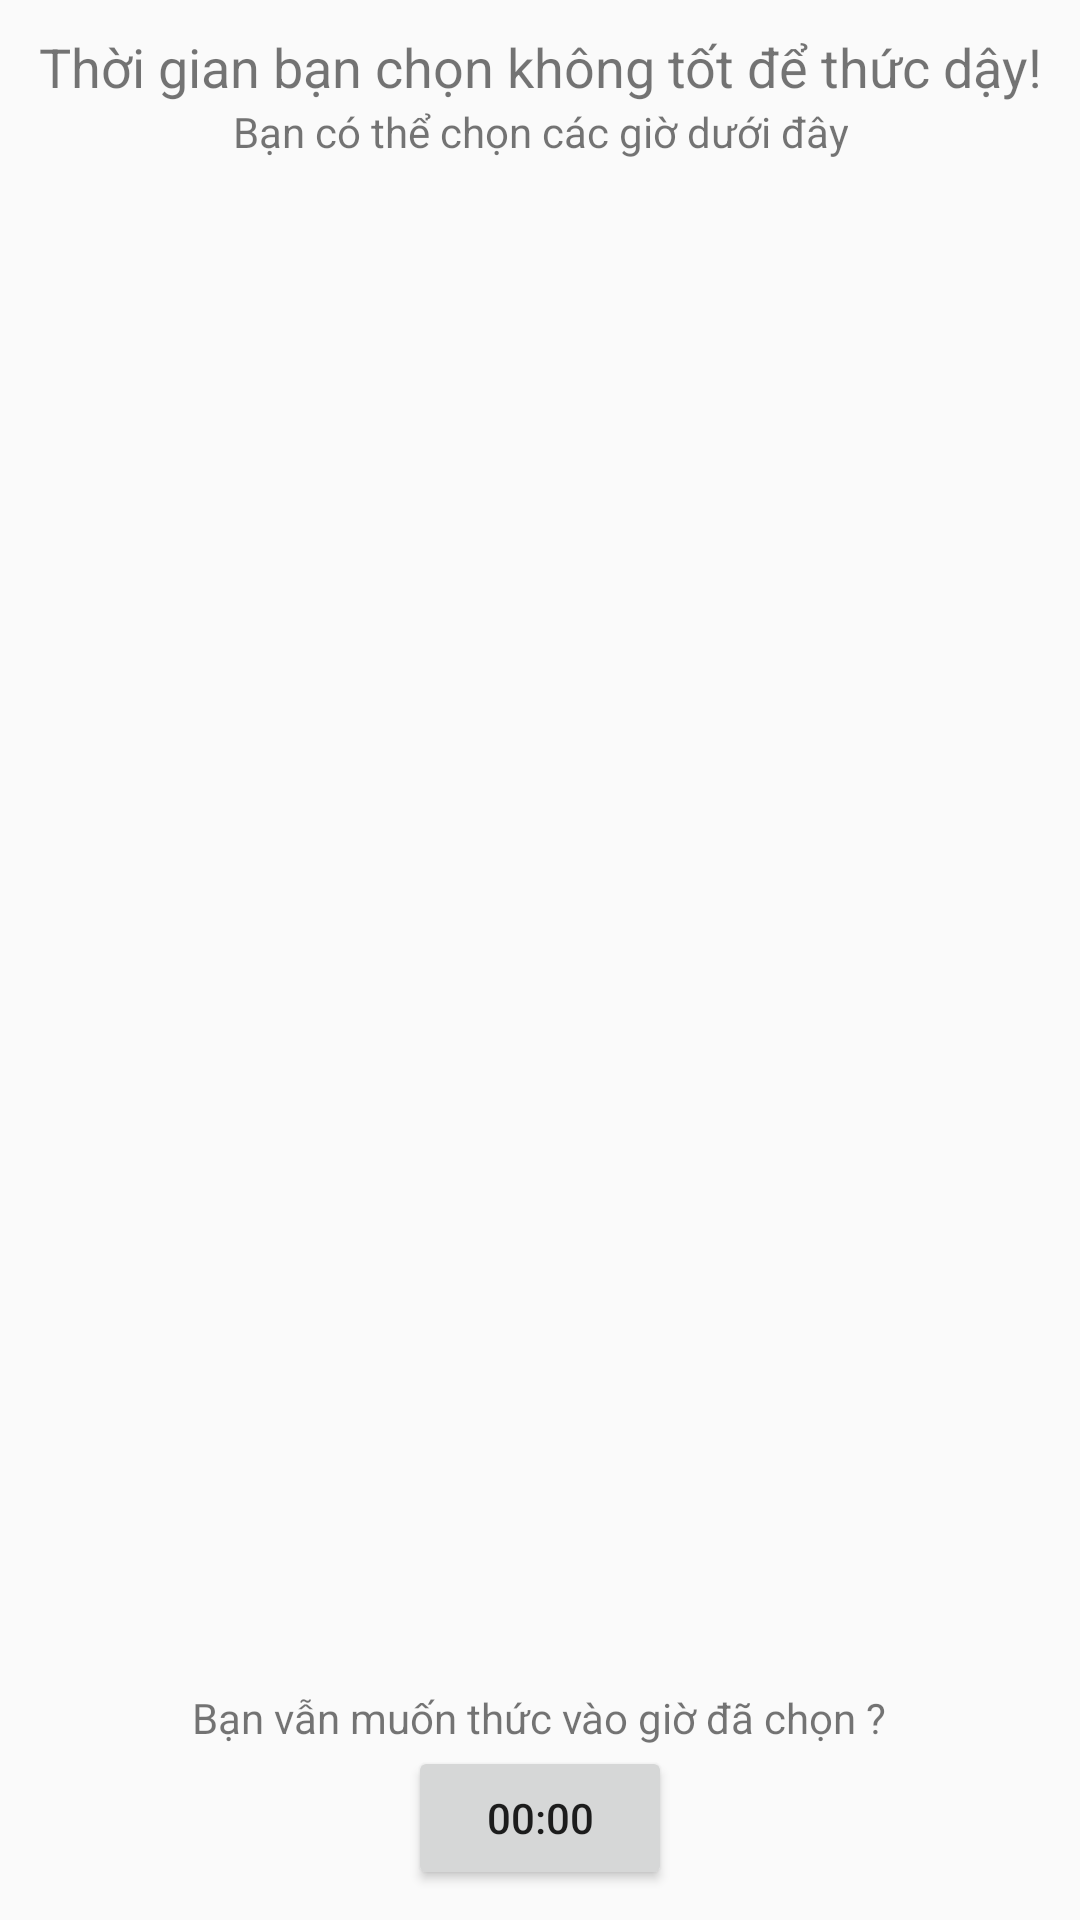

Android layout source for this screen:
<!-- AndroidManifest.xml: application theme AppTheme -->
<!-- res/layout/diaglog_sleep.xml -->
<?xml version="1.0" encoding="utf-8"?>
<LinearLayout
    xmlns:android="http://schemas.android.com/apk/res/android"
    android:orientation="vertical"
    android:padding="10dp"
    android:gravity="center"
    android:layout_width="match_parent"
    android:layout_height="match_parent">

    <TextView
        android:layout_width="wrap_content"
        android:layout_height="wrap_content"
        android:gravity="center"
        android:text="@string/suggest_text_1"
        android:textSize="18sp" />

    <TextView
        android:layout_width="wrap_content"
        android:layout_height="wrap_content"
        android:gravity="center"
        android:text="@string/suggest_text_2"
        android:textSize="14sp" />

    <ListView
        android:id="@+id/listview"
        android:layout_width="match_parent"
        android:layout_height="0dp"
        android:layout_gravity="center"
        android:layout_weight="1">

    </ListView>

    <TextView
        android:layout_width="wrap_content"
        android:layout_height="wrap_content"
        android:layout_marginTop="10dp"
        android:gravity="center"
        android:text="@string/suggest_text_3"
        android:textSize="14sp" />
    <Button
        android:layout_width="wrap_content"
        android:layout_height="wrap_content"
        android:id="@+id/btndialog"
        android:text="00:00"/>

</LinearLayout>
<!-- resources referenced by this layout -->
<resources>
  <string name="suggest_text_1">Thời gian bạn chọn không tốt để thức dậy!</string>
  <string name="suggest_text_2">Bạn có thể chọn các giờ dưới đây</string>
  <string name="suggest_text_3">Bạn vẫn muốn thức vào giờ đã chọn ?</string>
  <style name="AppTheme" parent="Theme.AppCompat.Light.DarkActionBar">
          
          <item name="colorPrimary">@color/colorPrimary</item>
          <item name="colorPrimaryDark">@color/colorPrimaryDark</item>
          <item name="colorAccent">@color/colorAccent</item>
  
          <item name="windowNoTitle">true</item>
          <item name="android:windowNoTitle">true</item>
          <item name="android:windowTranslucentStatus">true</item>
          <item name="android:windowTranslucentNavigation">true</item>
          
      </style>
  <color name="colorPrimary">#008577</color>
  <color name="colorPrimaryDark">#00574B</color>
  <color name="colorAccent">#D81B60</color>
</resources>
